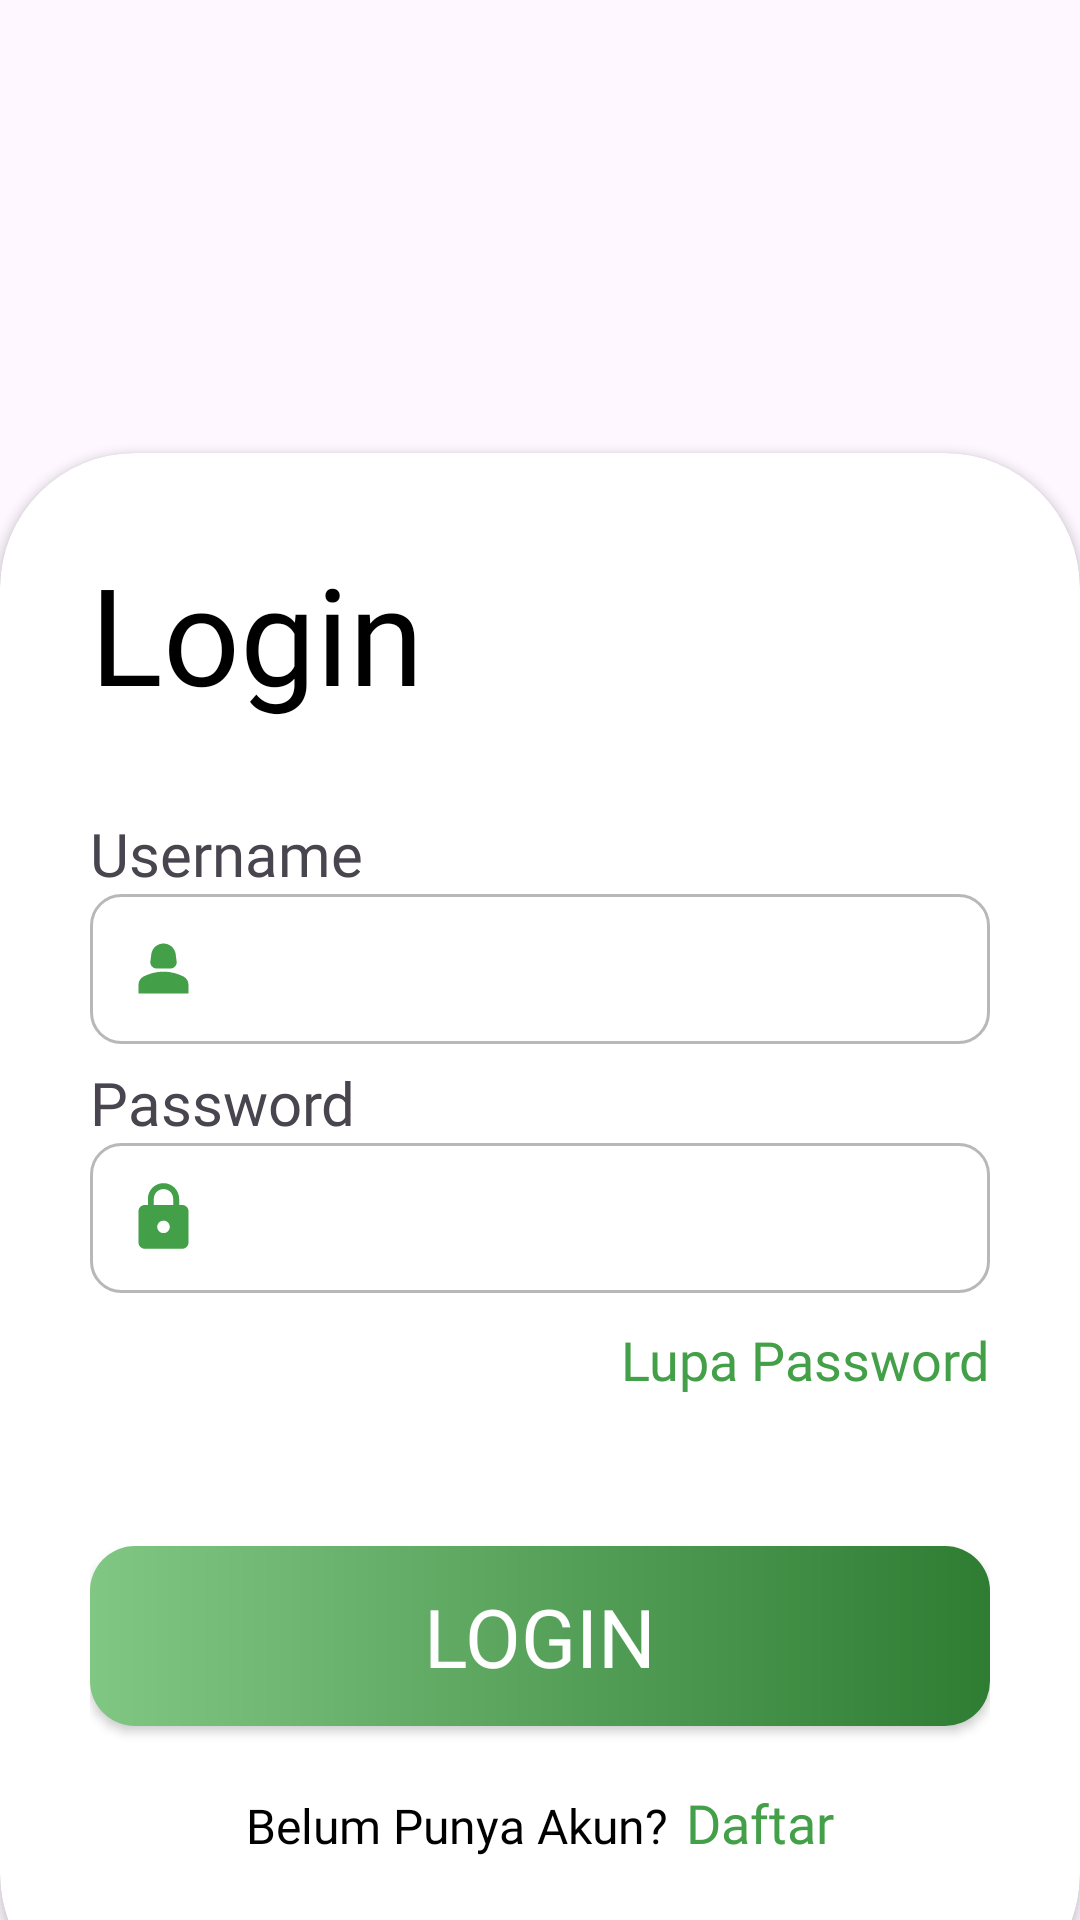

Reconstruct the res/layout file that produces this screen, plus the resources it refers to.
<!-- AndroidManifest.xml: application theme Theme.AngsurApp -->
<!-- res/layout/activity_login.xml -->
<?xml version="1.0" encoding="utf-8"?>
<RelativeLayout xmlns:android="http://schemas.android.com/apk/res/android"
    xmlns:app="http://schemas.android.com/apk/res-auto"
    xmlns:tools="http://schemas.android.com/tools"
    android:layout_width="match_parent"
    android:layout_height="match_parent"
    android:background="@drawable/login_bg"
    tools:context=".LogRes.Login">

    <androidx.cardview.widget.CardView
        android:layout_width="match_parent"
        android:layout_height="wrap_content"
        app:cardCornerRadius="45dp"
        android:layout_alignParentBottom="true"
        android:layout_marginBottom="-30dp">

            <LinearLayout
                android:layout_width="match_parent"
                android:layout_height="match_parent"
                android:orientation="vertical"
                android:padding="30dp">

                <TextView
                    android:layout_width="wrap_content"
                    android:layout_height="wrap_content"
                    android:text="Login"
                    android:fontFamily="@font/poppinssemibold"
                    android:textSize="45dp"
                    android:textColor="@color/black"/>

                <LinearLayout
                    android:layout_width="match_parent"
                    android:layout_height="wrap_content"
                    android:orientation="vertical"
                    android:layout_marginTop="30dp">

                    <TextView
                        android:layout_width="match_parent"
                        android:layout_height="wrap_content"
                        android:text="Username"
                        android:textSize="20dp"
                        android:fontFamily="@font/poppinsregular"/>

                    <EditText
                        android:id="@+id/username"
                        android:layout_width="match_parent"
                        android:layout_height="50dp"
                        android:background="@drawable/line_et2"
                        android:drawableLeft="@drawable/icon_person"
                        android:fontFamily="@font/poppinsregular"
                        android:textColor="@color/black"
                        android:paddingLeft="12dp"
                        android:inputType="text" />
                </LinearLayout>

                <LinearLayout
                    android:layout_width="match_parent"
                    android:layout_height="wrap_content"
                    android:orientation="vertical"
                    android:layout_marginTop="6dp">

                    <TextView
                        android:layout_width="match_parent"
                        android:layout_height="wrap_content"
                        android:text="Password"
                        android:textSize="20dp"
                        android:fontFamily="@font/poppinsregular"/>

                    <EditText
                        android:id="@+id/password"
                        android:layout_width="match_parent"
                        android:layout_height="50dp"
                        android:background="@drawable/line_et2"
                        android:drawableLeft="@drawable/lock"
                        android:fontFamily="@font/poppinsregular"
                        android:textColor="@color/black"
                        android:paddingLeft="12dp"
                        android:inputType="textPassword"/>
                </LinearLayout>

                <TextView
                    android:layout_width="wrap_content"
                    android:layout_height="wrap_content"
                    android:id="@+id/lupapw"
                    android:text="Lupa Password"
                    android:textSize="18dp"
                    android:fontFamily="@font/poppinsregular"
                    android:textColor="@color/green"
                    android:layout_marginTop="10dp"
                    android:layout_gravity="end"/>

                <Button
                    android:layout_width="match_parent"
                    android:layout_height="60dp"
                    android:id="@+id/login"
                    app:backgroundTint="@null"
                    android:text="Login"
                    android:layout_marginTop="50dp"
                    android:background="@drawable/gradient"
                    android:textColor="@color/white"
                    android:fontFamily="@font/poppinsmedium"
                    android:textSize="27dp"/>

                <LinearLayout
                    android:layout_width="wrap_content"
                    android:layout_height="wrap_content"
                    android:orientation="horizontal"
                    android:layout_margin="20dp"
                    android:layout_gravity="center_horizontal">

                    <TextView
                        android:layout_width="wrap_content"
                        android:layout_height="wrap_content"
                        android:fontFamily="@font/poppinsregular"
                        android:text="Belum Punya Akun?"
                        android:paddingEnd="6dp"
                        android:textSize="16dp"
                        android:textColor="@color/black" />

                    <TextView
                        android:layout_width="wrap_content"
                        android:layout_height="wrap_content"
                        android:id="@+id/daftar"
                        android:text="Daftar"
                        android:textSize="18dp"
                        android:fontFamily="@font/poppinsmedium"
                        android:textColor="#43A048"/>
                </LinearLayout>


                
                
                
                
                
                
            </LinearLayout>

    </androidx.cardview.widget.CardView>

</RelativeLayout>
<!-- resources referenced by this layout -->
<resources>
  <color name="black">#FF000000</color>
  <color name="green">#43A048</color>
  <color name="white">#FFFFFFFF</color>
  <!-- drawable gradient (drawable) -->
  <?xml version="1.0" encoding="utf-8"?>
  <shape xmlns:android="http://schemas.android.com/apk/res/android">
      <gradient
          android:startColor="#81C784"
          android:endColor="#2E7D33"
          android:angle="0" />
      <corners android:radius="15dp"/>
  </shape>
  <!-- drawable icon_person (drawable) -->
  <vector android:height="25dp" android:tint="@color/green"
      android:viewportHeight="24" android:viewportWidth="24"
      android:width="25dp" xmlns:android="http://schemas.android.com/apk/res/android">
      <path android:fillColor="@android:color/white" android:pathData="M18.39,14.56C16.71,13.7 14.53,13 12,13c-2.53,0 -4.71,0.7 -6.39,1.56C4.61,15.07 4,16.1 4,17.22V20h16v-2.78C20,16.1 19.39,15.07 18.39,14.56z"/>
      <path android:fillColor="@android:color/white" android:pathData="M9.78,12h4.44c1.21,0 2.14,-1.06 1.98,-2.26l-0.32,-2.45C15.57,5.39 13.92,4 12,4S8.43,5.39 8.12,7.29L7.8,9.74C7.64,10.94 8.57,12 9.78,12z"/>
  </vector>
  <!-- drawable line_et2 (drawable) -->
  <?xml version="1.0" encoding="utf-8"?>
  <shape xmlns:android="http://schemas.android.com/apk/res/android">
  
      <stroke
          android:width="1dp"
          android:color="#B8B8B8"/>
      <corners
          android:radius="10dp"/>
  
  </shape>
  <!-- drawable lock (drawable) -->
  <vector android:height="25dp" android:tint="@color/green"
      android:viewportHeight="24" android:viewportWidth="24"
      android:width="25dp" xmlns:android="http://schemas.android.com/apk/res/android">
      <path android:fillColor="@android:color/white" android:pathData="M18,8h-1L17,6c0,-2.76 -2.24,-5 -5,-5S7,3.24 7,6v2L6,8c-1.1,0 -2,0.9 -2,2v10c0,1.1 0.9,2 2,2h12c1.1,0 2,-0.9 2,-2L20,10c0,-1.1 -0.9,-2 -2,-2zM12,17c-1.1,0 -2,-0.9 -2,-2s0.9,-2 2,-2 2,0.9 2,2 -0.9,2 -2,2zM15.1,8L8.9,8L8.9,6c0,-1.71 1.39,-3.1 3.1,-3.1 1.71,0 3.1,1.39 3.1,3.1v2z"/>
  </vector>
  <style name="Theme.AngsurApp" parent="Base.Theme.AngsurApp" />
  <style name="Base.Theme.AngsurApp" parent="Theme.Material3.DayNight.NoActionBar">
          <item name="colorPrimary">@color/green</item>
          <item name="colorPrimaryDark">@color/green</item>
      </style>
</resources>
